2-way image classification set "lemon_dataset" from GitHub (Dante-Cadiz/lemon-qualitycontrol); label vocabulary: bad quality, good quality.

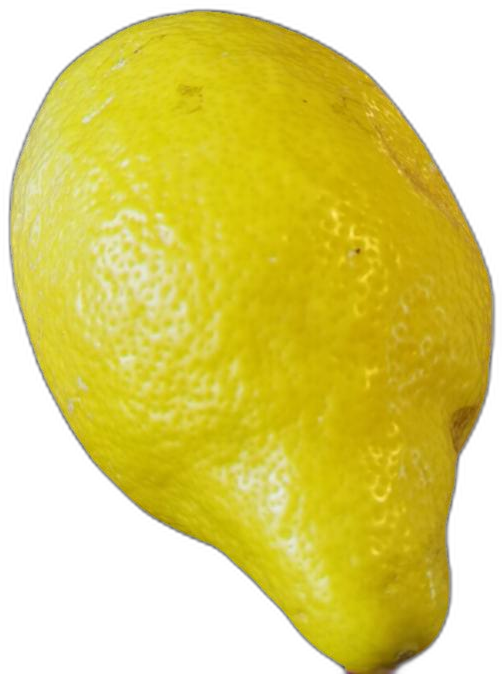
Label: bad quality

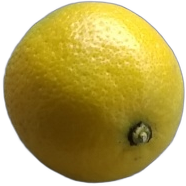
Label: good quality

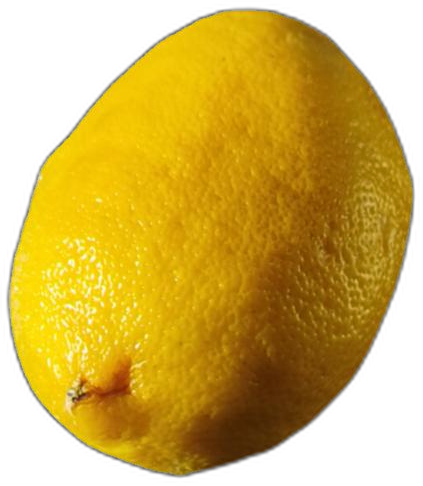
Label: bad quality

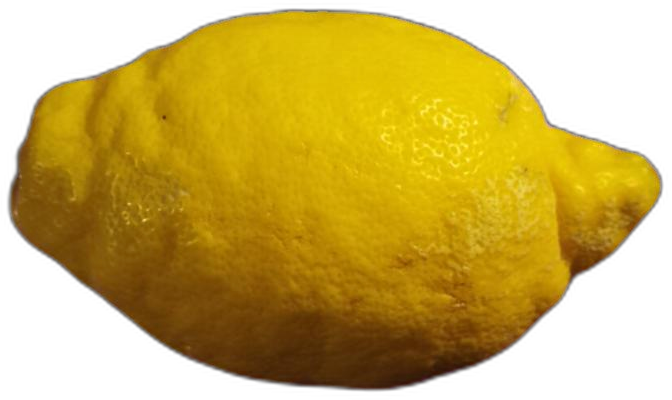
Label: bad quality

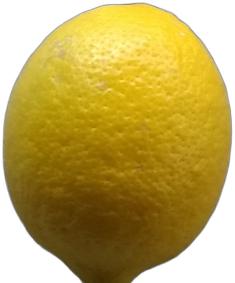
Label: good quality

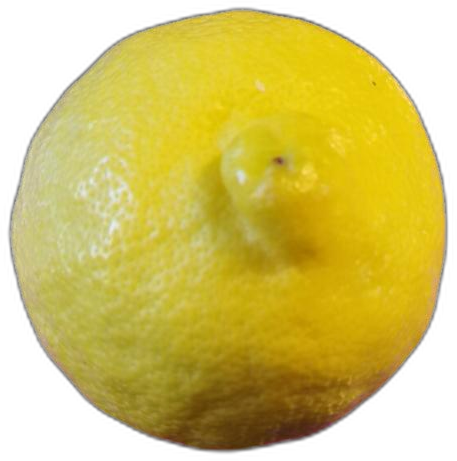
Label: bad quality
